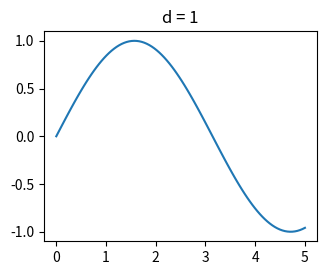

Write the Python code that produced this figure.
import numpy as np
import matplotlib.pyplot as plt

plt.figure(figsize=(12, 6))

x = np.linspace(0, 5, num=100)

# plot p(r|d)
y = np.sin(x)

plt.subplot(231)
plt.plot(x, y)
plt.title("d = 1")

plt.show()
